Labelled photos from "mantarlar", an image-classification folder in akatakan/Edible-Mushroom-Classifier. The possible labels are: yenebilen, yenilebilen, zehirli.

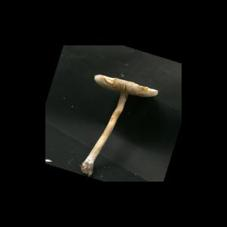
Label: zehirli

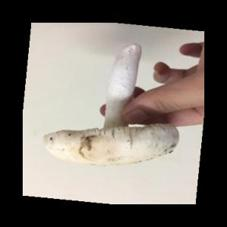
Label: yenilebilen

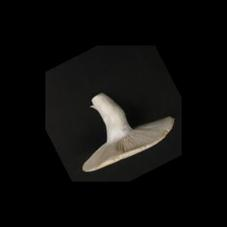
Label: yenebilen

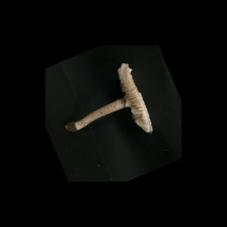
Label: zehirli

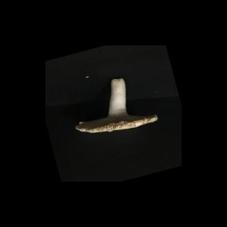
Label: yenebilen

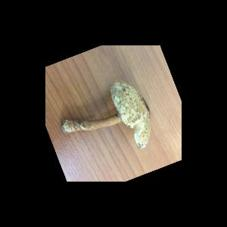
Label: zehirli
